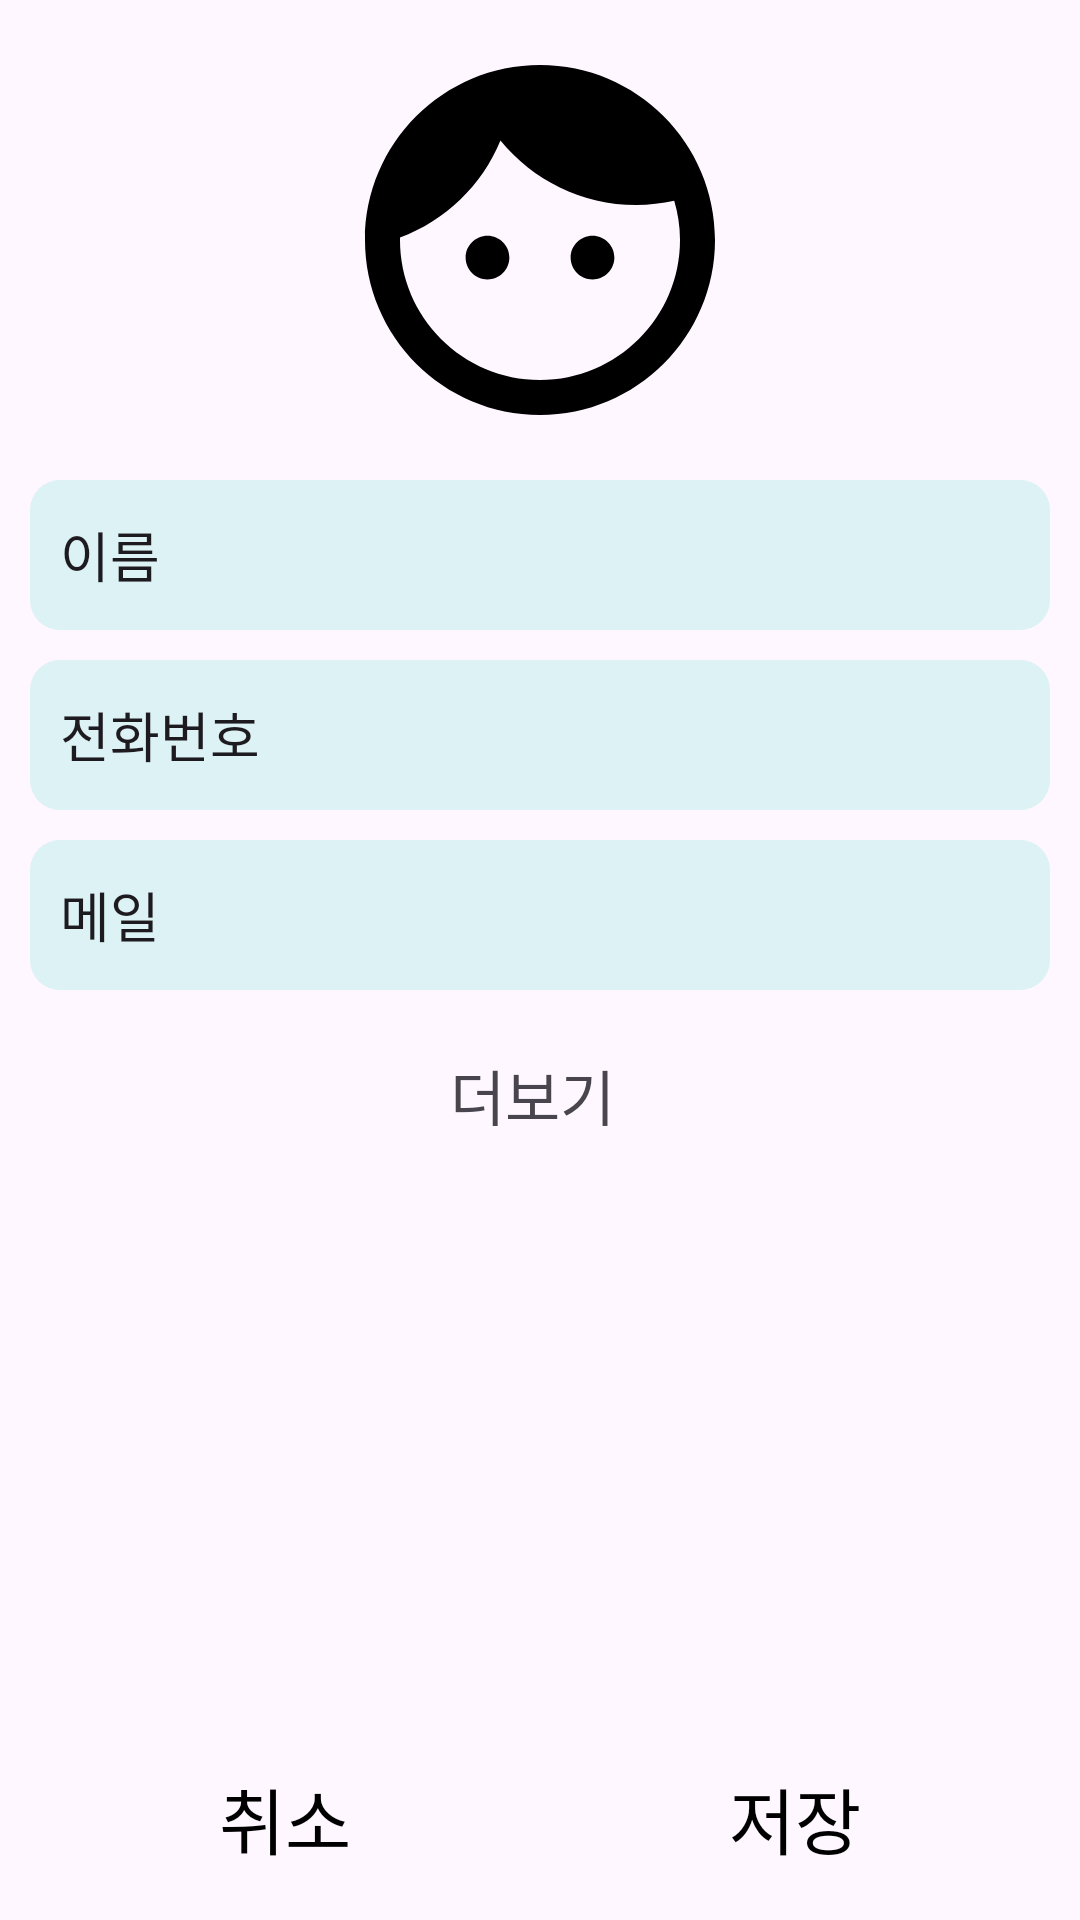

Layout XML and referenced resources for this Android screen:
<!-- AndroidManifest.xml: application theme Theme.Contacts -->
<!-- res/layout/activity_contact_register.xml -->
<?xml version="1.0" encoding="utf-8"?>
<androidx.constraintlayout.widget.ConstraintLayout xmlns:android="http://schemas.android.com/apk/res/android"
    xmlns:app="http://schemas.android.com/apk/res-auto"
    xmlns:tools="http://schemas.android.com/tools"
    android:layout_width="match_parent"
    android:layout_height="match_parent"
    android:padding="10dp"
    tools:context=".ContactRegisterActivity">

    <ImageView
        android:id="@+id/imageView"
        android:layout_width="140dp"
        android:layout_height="140dp"
        android:layout_gravity="center"
        android:src="@drawable/round_face_24"
        app:layout_constraintEnd_toEndOf="parent"
        app:layout_constraintStart_toStartOf="parent"
        app:layout_constraintTop_toTopOf="parent" />

    <EditText
        android:id="@+id/contactName"
        android:layout_width="match_parent"
        android:layout_height="50dp"
        android:layout_marginTop="10dp"
        android:background="@drawable/backgound_input_form"
        android:hint="이름"
        android:inputType="text"
        android:textColorHint="@color/hintColor"
        app:layout_constraintTop_toBottomOf="@+id/imageView" />

    <EditText
        android:id="@+id/contactPhone"
        android:layout_width="match_parent"
        android:layout_height="50dp"
        android:layout_marginTop="10dp"
        android:background="@drawable/backgound_input_form"
        android:hint="전화번호"
        android:inputType="phone"
        android:textColorHint="@color/hintColor"
        app:layout_constraintTop_toBottomOf="@+id/contactName" />

    <EditText
        android:id="@+id/contactMail"
        android:layout_width="match_parent"
        android:layout_height="50dp"
        android:layout_marginTop="10dp"
        android:background="@drawable/backgound_input_form"
        android:hint="메일"
        android:inputType="textEmailAddress"
        android:textColorHint="@color/hintColor"
        app:layout_constraintTop_toBottomOf="@+id/contactPhone" />

    <View
        android:id="@+id/moreInfoBackground"
        android:layout_width="match_parent"
        android:layout_height="50dp"
        android:layout_marginTop="10dp"
        app:layout_constraintTop_toBottomOf="@+id/contactMail" />

    <TextView
        android:id="@+id/moreInfoTextView"
        android:layout_width="wrap_content"
        android:layout_height="wrap_content"
        android:gravity="center"
        android:text="더보기"
        android:textSize="20dp"
        app:layout_constraintHorizontal_chainStyle="packed"
        app:layout_constraintStart_toStartOf="@id/moreInfoBackground"
        app:layout_constraintBottom_toBottomOf="@id/moreInfoBackground"
        app:layout_constraintEnd_toStartOf="@id/moreInfoImageView"
        app:layout_constraintTop_toTopOf="@id/moreInfoBackground" />

    <ImageView
        android:id="@+id/moreInfoImageView"
        android:layout_width="wrap_content"
        android:layout_height="wrap_content"
        android:layout_marginStart="5dp"
        android:src="@drawable/round_keyboard_arrow_down_24"
        app:layout_constraintEnd_toEndOf="@id/moreInfoBackground"
        app:layout_constraintBottom_toBottomOf="@+id/moreInfoTextView"
        app:layout_constraintStart_toEndOf="@+id/moreInfoTextView"
        app:layout_constraintTop_toTopOf="@+id/moreInfoTextView" />

    <EditText
        android:id="@+id/contactBirthday"
        android:layout_width="match_parent"
        android:layout_height="50dp"
        android:layout_marginTop="10dp"
        android:background="@drawable/backgound_input_form"
        android:hint="생일"
        android:inputType="text"
        android:textColorHint="@color/hintColor"
        android:visibility="gone"
        app:layout_constraintTop_toBottomOf="@+id/contactMail" />

    <View
        android:id="@+id/contactGenderBackground"
        android:layout_width="match_parent"
        android:layout_height="50dp"
        android:layout_marginTop="10dp"
        android:background="@drawable/backgound_input_form"
        android:visibility="gone"
        app:layout_constraintTop_toBottomOf="@id/contactBirthday" />

    <TextView
        android:id="@+id/contactGenderTextView"
        android:layout_width="wrap_content"
        android:layout_height="wrap_content"
        android:layout_marginStart="10dp"
        android:text="성별"
        android:textColor="@color/hintColor"
        android:textSize="18dp"
        android:visibility="gone"
        app:layout_constraintBottom_toBottomOf="@id/contactGenderBackground"
        app:layout_constraintStart_toStartOf="@id/contactGenderBackground"
        app:layout_constraintTop_toTopOf="@id/contactGenderBackground" />

    <RadioGroup
        android:id="@+id/contactGenderRadioGroup"
        android:layout_width="wrap_content"
        android:layout_height="wrap_content"
        android:layout_marginEnd="10dp"
        android:orientation="horizontal"
        android:visibility="gone"
        app:layout_constraintBottom_toBottomOf="@id/contactGenderBackground"
        app:layout_constraintEnd_toEndOf="@id/contactGenderBackground"
        app:layout_constraintTop_toTopOf="@id/contactGenderBackground">

        <RadioButton
            android:id="@+id/femaleRadioButton"
            android:layout_width="wrap_content"
            android:layout_height="wrap_content"
            android:text="여성" />

        <RadioButton
            android:id="@+id/maleRadioButton"
            android:layout_width="wrap_content"
            android:layout_height="wrap_content"
            android:layout_marginStart="15dp"
            android:text="남성" />

    </RadioGroup>

    <EditText
        android:id="@+id/contactMemo"
        android:layout_width="match_parent"
        android:layout_height="wrap_content"
        android:layout_marginTop="10dp"
        android:background="@drawable/backgound_input_form"
        android:hint="메모"
        android:inputType="textMultiLine"
        android:textColorHint="@color/hintColor"
        android:visibility="gone"
        app:layout_constraintTop_toBottomOf="@id/contactGenderBackground" />

    <Button
        android:id="@+id/cancelButton"
        android:layout_width="0dp"
        android:layout_height="wrap_content"
        android:background="@drawable/background_none"
        android:text="취소"
        android:textColor="@color/black"
        android:textSize="24dp"
        app:layout_constraintBottom_toBottomOf="parent"
        app:layout_constraintEnd_toStartOf="@+id/saveButton"
        app:layout_constraintStart_toStartOf="parent" />

    <Button
        android:id="@+id/saveButton"
        android:layout_width="0dp"
        android:layout_height="wrap_content"
        android:background="@drawable/background_none"
        android:text="저장"
        android:textColor="@color/black"
        android:textSize="24dp"
        app:layout_constraintBottom_toBottomOf="parent"
        app:layout_constraintEnd_toEndOf="parent"
        app:layout_constraintStart_toEndOf="@id/cancelButton" />

</androidx.constraintlayout.widget.ConstraintLayout>
<!-- resources referenced by this layout -->
<resources>
  <color name="black">#FF000000</color>
  <!-- drawable backgound_input_form (drawable) -->
  <?xml version="1.0" encoding="utf-8"?>
  <shape xmlns:android="http://schemas.android.com/apk/res/android"
      android:shape="rectangle">
  
      <solid android:color="#DCF2F5" />
      <corners android:radius="10dp" />
      <padding
          android:bottom="10dp"
          android:left="10dp"
          android:right="10dp"
          android:top="10dp" />
  
  </shape>
  <!-- drawable background_none (drawable) -->
  <?xml version="1.0" encoding="utf-8"?>
  <shape xmlns:android="http://schemas.android.com/apk/res/android"
      android:shape="rectangle">
  
      <solid
          android:color="#00000000" />
  
  </shape>
  <!-- drawable round_face_24 (drawable) -->
  <vector xmlns:android="http://schemas.android.com/apk/res/android" android:height="24dp" android:tint="#000000" android:viewportHeight="24" android:viewportWidth="24" android:width="24dp">
        
      <path android:fillColor="@android:color/white" android:pathData="M10.25,13c0,0.69 -0.56,1.25 -1.25,1.25S7.75,13.69 7.75,13S8.31,11.75 9,11.75S10.25,12.31 10.25,13zM15,11.75c-0.69,0 -1.25,0.56 -1.25,1.25s0.56,1.25 1.25,1.25s1.25,-0.56 1.25,-1.25S15.69,11.75 15,11.75zM22,12c0,5.52 -4.48,10 -10,10S2,17.52 2,12S6.48,2 12,2S22,6.48 22,12zM20,12c0,-0.78 -0.12,-1.53 -0.33,-2.24C18.97,9.91 18.25,10 17.5,10c-3.13,0 -5.92,-1.44 -7.76,-3.69C8.69,8.87 6.6,10.88 4,11.86C4.01,11.9 4,11.95 4,12c0,4.41 3.59,8 8,8S20,16.41 20,12z"/>
      
  </vector>
  <style name="Theme.Contacts" parent="Base.Theme.Contacts" />
  <style name="Base.Theme.Contacts" parent="Theme.Material3.DayNight.NoActionBar">
          
          
      </style>
</resources>
